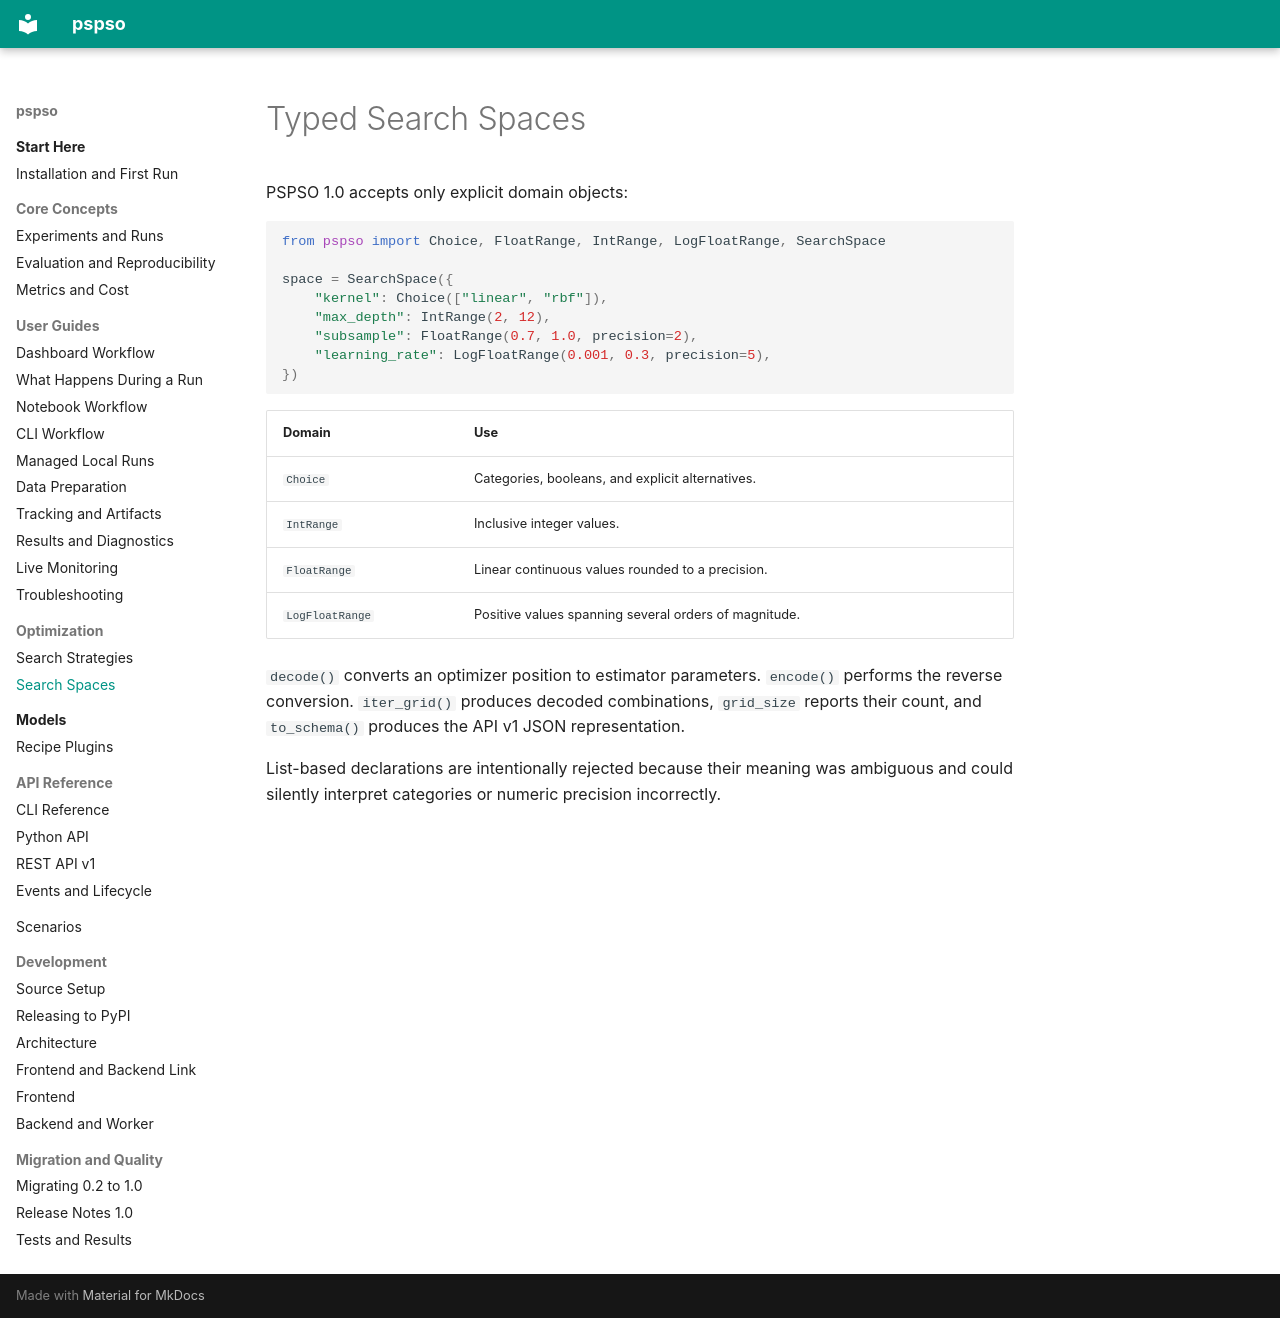

repository: ayhaidar/pspso · page: optimization/search-spaces/index.html · generator: mkdocs

# Typed Search Spaces

PSPSO 1.0 accepts only explicit domain objects:

```python
from pspso import Choice, FloatRange, IntRange, LogFloatRange, SearchSpace

space = SearchSpace({
    "kernel": Choice(["linear", "rbf"]),
    "max_depth": IntRange(2, 12),
    "subsample": FloatRange(0.7, 1.0, precision=2),
    "learning_rate": LogFloatRange(0.001, 0.3, precision=5),
})
```

| Domain | Use |
| --- | --- |
| `Choice` | Categories, booleans, and explicit alternatives. |
| `IntRange` | Inclusive integer values. |
| `FloatRange` | Linear continuous values rounded to a precision. |
| `LogFloatRange` | Positive values spanning several orders of magnitude. |

`decode()` converts an optimizer position to estimator parameters. `encode()`
performs the reverse conversion. `iter_grid()` produces decoded combinations,
`grid_size` reports their count, and `to_schema()` produces the API v1 JSON
representation.

List-based declarations are intentionally rejected because their meaning was
ambiguous and could silently interpret categories or numeric precision
incorrectly.
